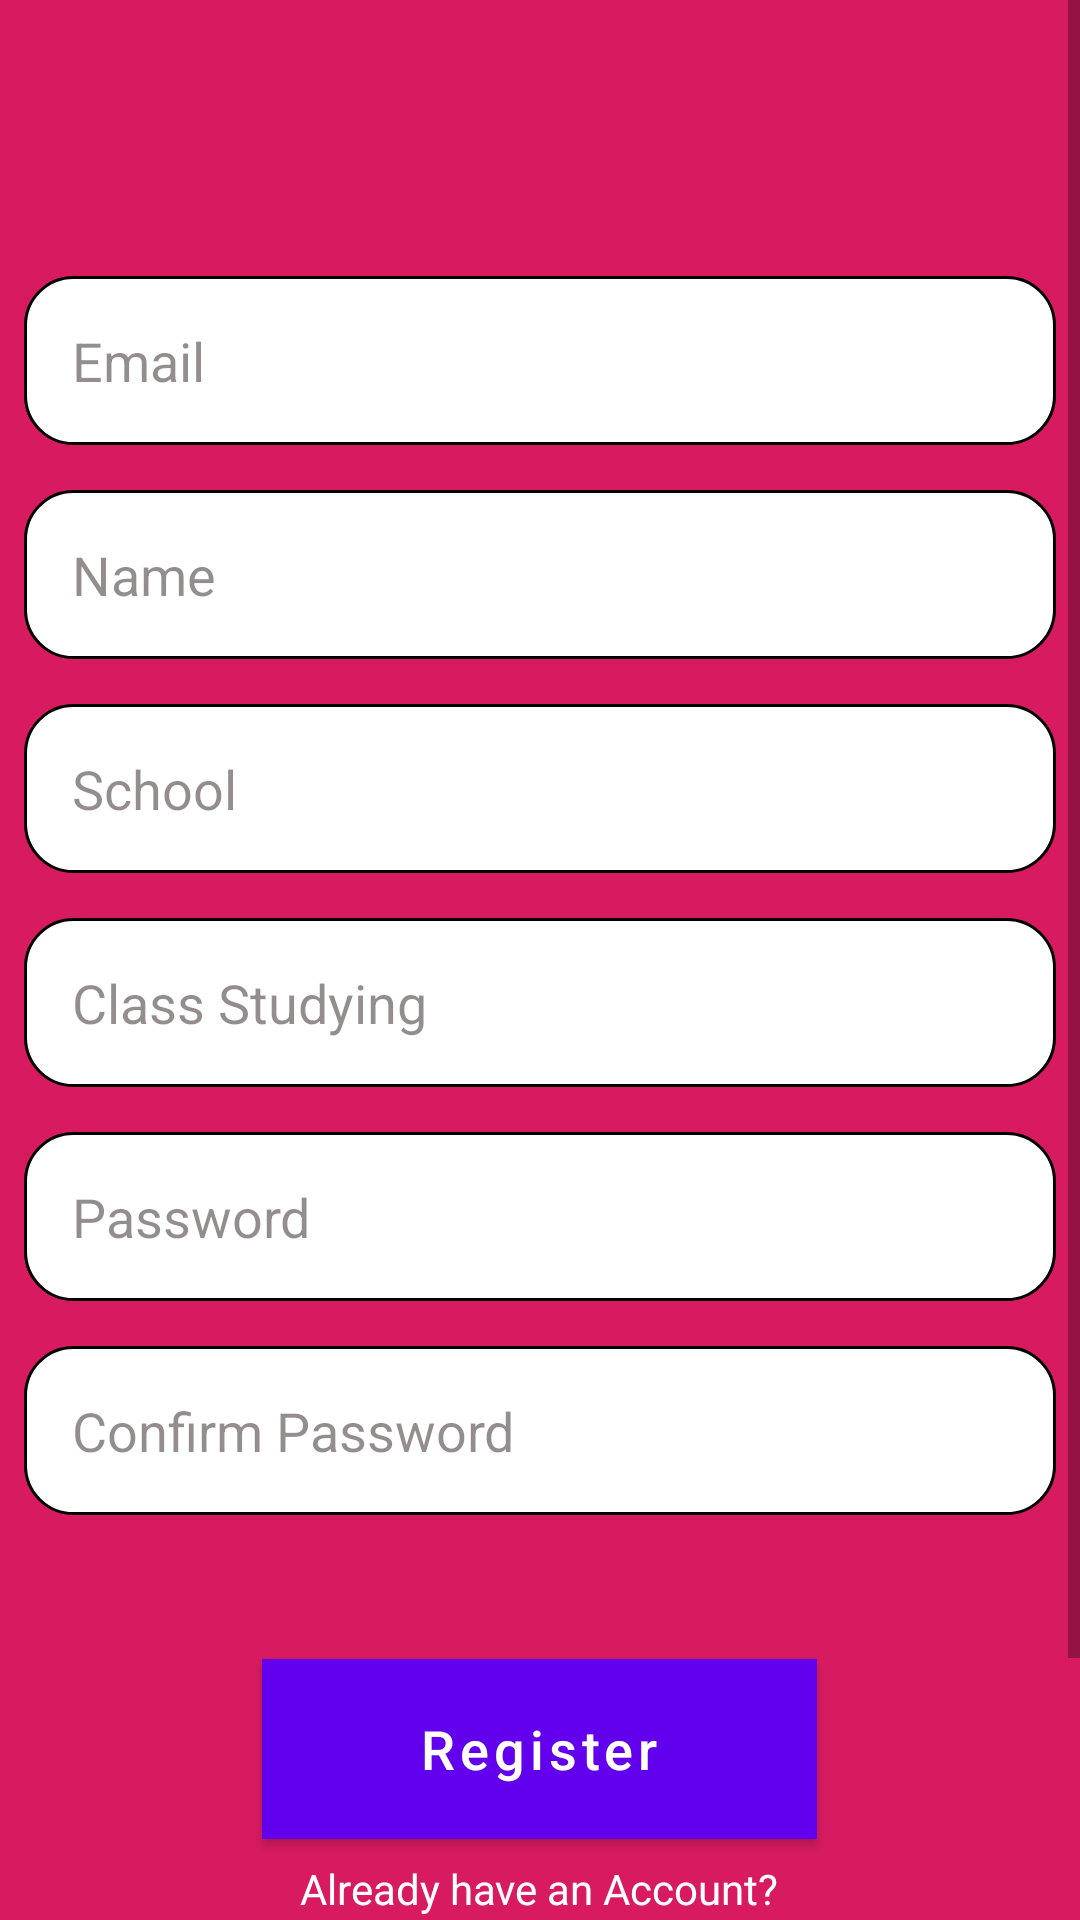

Write the Android layout XML for this screen, with the resource values it uses.
<!-- AndroidManifest.xml: activity theme Theme.MaterialComponents.DayNight.NoActionBar -->
<!-- res/layout/activity_register.xml -->
<?xml version="1.0" encoding="utf-8"?>
<androidx.constraintlayout.widget.ConstraintLayout xmlns:android="http://schemas.android.com/apk/res/android"
    xmlns:app="http://schemas.android.com/apk/res-auto"
    xmlns:tools="http://schemas.android.com/tools"
    android:layout_width="match_parent"
    android:layout_height="match_parent"
    android:background="#D81B60"
    tools:context=".RegisterActivity">

    <ProgressBar
        android:id="@+id/reg_progress"
        style="?android:attr/progressBarStyleHorizontal"
        android:layout_width="0dp"
        android:layout_height="wrap_content"
        android:indeterminate="true"
        android:visibility="invisible"
        app:layout_constraintEnd_toEndOf="parent"
        app:layout_constraintStart_toStartOf="parent"
        app:layout_constraintTop_toTopOf="parent" />

    <ScrollView
        android:layout_width="match_parent"
        android:layout_height="match_parent"
        app:layout_constraintBottom_toBottomOf="parent"
        app:layout_constraintEnd_toEndOf="parent"
        app:layout_constraintStart_toStartOf="parent"
        app:layout_constraintTop_toTopOf="parent">

        <LinearLayout
            android:layout_width="match_parent"
            android:layout_height="match_parent"
            android:gravity="center"
            android:orientation="vertical">

            <EditText
                android:id="@+id/reg_email"
                android:layout_width="match_parent"
                android:layout_height="wrap_content"
                android:layout_marginStart="8dp"
                android:layout_marginTop="92dp"
                android:layout_marginEnd="8dp"
                android:background="@drawable/edit_text_rounded"
                android:ems="10"
                android:hint="Email"
                android:importantForAutofill="no"
                android:inputType="textEmailAddress"
                android:padding="16dp"
                android:textColor="@color/black"
                android:textColorHint="#80271C1C"
                android:textSize="18sp" />

            <EditText
                android:id="@+id/name"
                android:layout_width="match_parent"
                android:layout_height="wrap_content"
                android:layout_marginStart="8dp"
                android:layout_marginTop="15dp"
                android:layout_marginEnd="8dp"
                android:background="@drawable/edit_text_rounded"
                android:ems="10"
                android:hint="Name"
                android:inputType="textPersonName"
                android:padding="16dp"
                android:textColor="@color/black"
                android:textColorHint="#80271C1C"
                android:textSize="18sp" />

            <EditText
                android:id="@+id/school"
                android:layout_width="match_parent"
                android:layout_height="wrap_content"
                android:layout_marginStart="8dp"
                android:layout_marginTop="15dp"
                android:layout_marginEnd="8dp"
                android:background="@drawable/edit_text_rounded"
                android:ems="10"
                android:hint="School"
                android:inputType="textPersonName"
                android:padding="16dp"
                android:textColor="@color/black"
                android:textColorHint="#80271C1C"
                android:textSize="18sp" />

            <EditText
                android:id="@+id/class_of_student"
                android:layout_width="match_parent"
                android:layout_height="wrap_content"
                android:layout_marginStart="8dp"
                android:layout_marginTop="15dp"
                android:layout_marginEnd="8dp"
                android:background="@drawable/edit_text_rounded"
                android:ems="10"
                android:hint="Class Studying"
                android:inputType="textPersonName"
                android:padding="16dp"
                android:textColor="@color/black"
                android:textColorHint="#80271C1C"
                android:textSize="18sp" />

            <EditText
                android:id="@+id/reg_pass"
                android:layout_width="match_parent"
                android:layout_height="wrap_content"
                android:layout_marginStart="8dp"
                android:layout_marginTop="15dp"
                android:layout_marginEnd="8dp"
                android:background="@drawable/edit_text_rounded"
                android:ems="10"
                android:hint="Password"
                android:inputType="textPassword"
                android:padding="16dp"
                android:textColor="@color/black"
                android:textColorHint="#80271C1C" />

            <EditText
                android:id="@+id/reg_confirm_pass"
                android:layout_width="match_parent"
                android:layout_height="wrap_content"
                android:layout_marginStart="8dp"
                android:layout_marginTop="15dp"
                android:layout_marginEnd="8dp"
                android:autofillHints=""
                android:background="@drawable/edit_text_rounded"
                android:ems="10"
                android:hint="Confirm Password"
                android:inputType="textPassword"
                android:padding="16dp"
                android:textColor="@color/black"
                android:textColorHint="#80271C1C"
                android:textSize="18sp" />

            <Button
                android:id="@+id/reg_btn"
                android:layout_width="185dp"
                android:layout_height="60dp"
                android:layout_marginStart="8dp"
                android:layout_marginTop="48dp"
                android:layout_marginEnd="8dp"
                android:background="#FFFFFF"
                android:backgroundTint="#039BE5"
                android:paddingTop="10dp"
                android:paddingBottom="10dp"
                android:text="Register"
                android:textAllCaps="false"
                android:textSize="18sp" />

            <TextView
                android:id="@+id/reg_login_btn"
                android:layout_width="wrap_content"
                android:layout_height="128dp"
                android:backgroundTint="#FFFFFF"
                android:paddingTop="7dp"
                android:paddingBottom="0dp"
                android:text="Already have an Account?"
                android:textAllCaps="false"
                android:textColor="#FFFFFF" />

        </LinearLayout>
    </ScrollView>




</androidx.constraintlayout.widget.ConstraintLayout>
<!-- resources referenced by this layout -->
<resources>
  <color name="black">#FF000000</color>
  <!-- drawable edit_text_rounded (drawable) -->
  <?xml version="1.0" encoding="utf-8"?>
  <shape xmlns:android="http://schemas.android.com/apk/res/android"
      android:shape="rectangle">
      <solid
          android:color="@color/white"
          />
      <stroke
          android:width="1dp"
          android:color="@color/black"
          />
      <corners
          android:radius="16dp"
          />
  </shape>
  <color name="white">#FFFFFFFF</color>
</resources>
